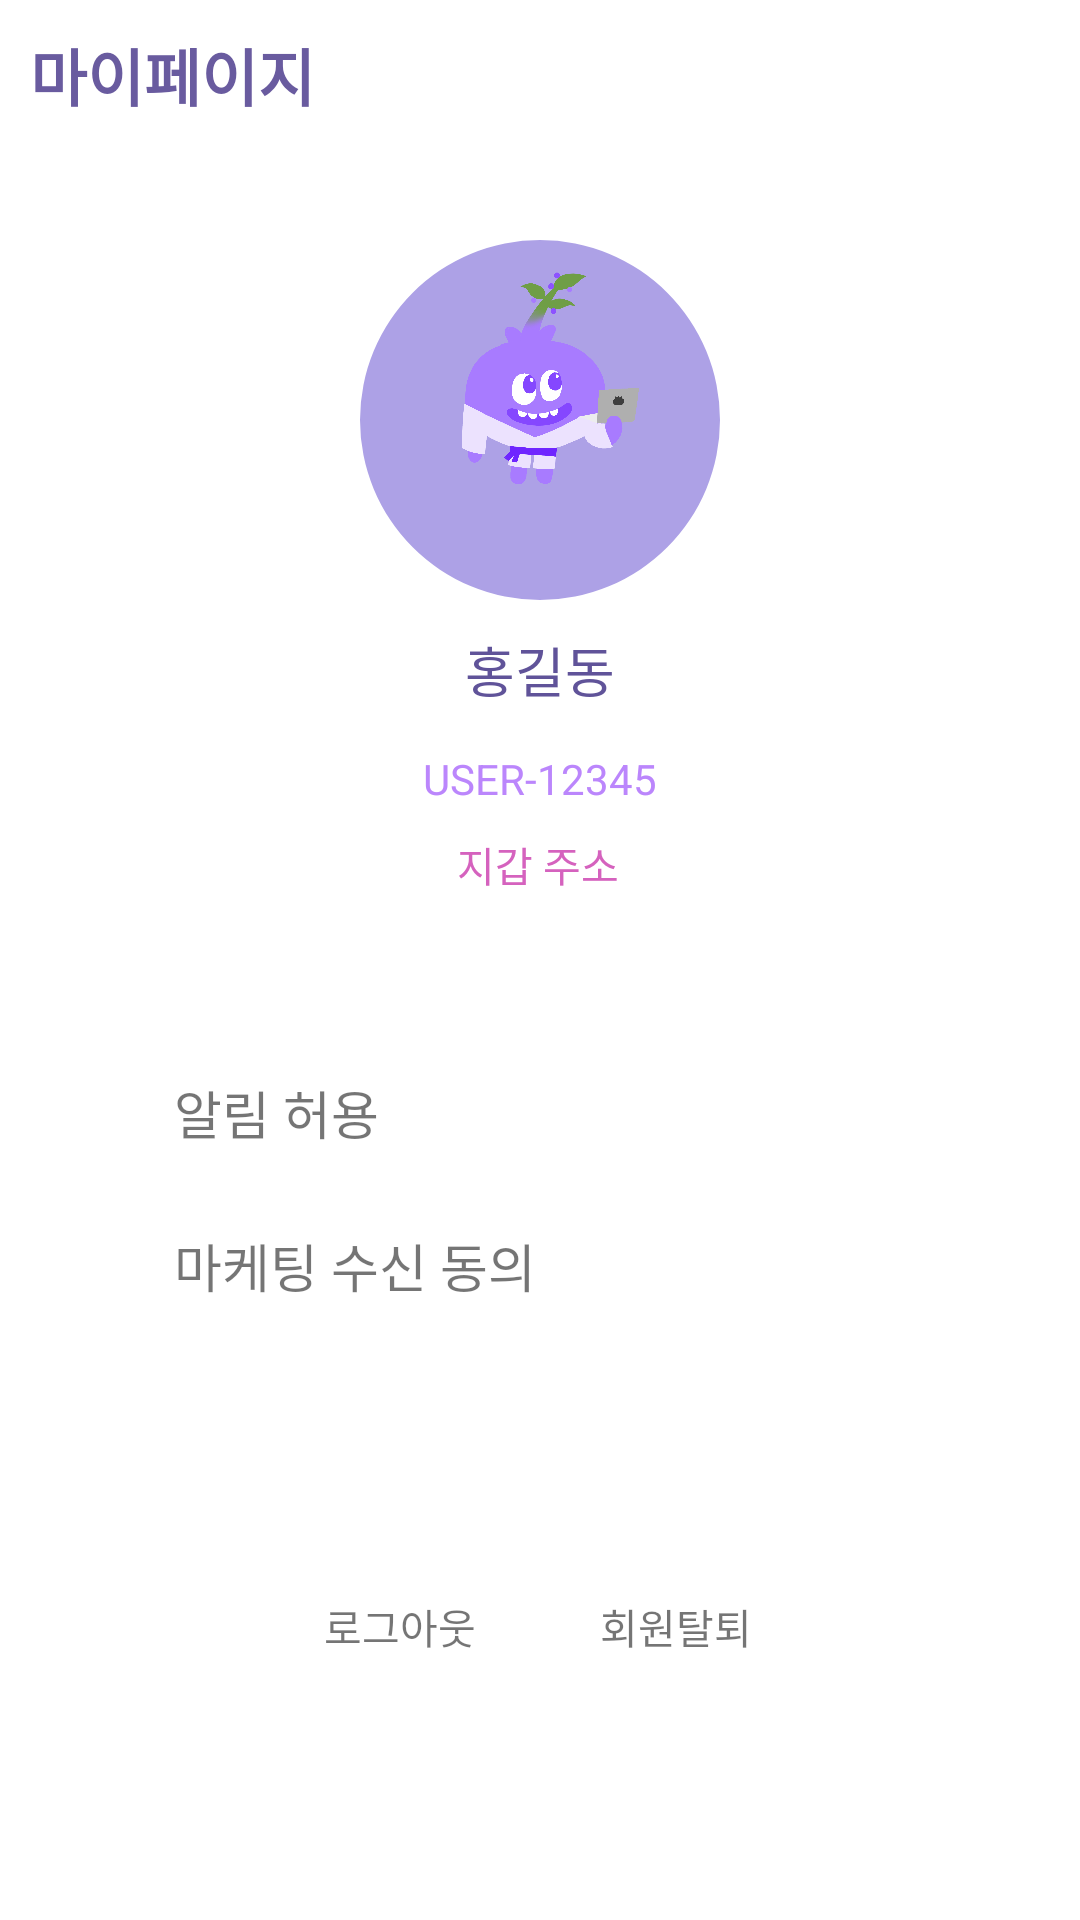

This screen was rendered from an Android layout file. Write that file and the resources it references.
<!-- AndroidManifest.xml: application theme Theme.BICApplication -->
<!-- res/layout/fragment_mypage.xml -->
<?xml version="1.0" encoding="utf-8"?>
<androidx.constraintlayout.widget.ConstraintLayout xmlns:android="http://schemas.android.com/apk/res/android"
    xmlns:tools="http://schemas.android.com/tools"
    xmlns:app="http://schemas.android.com/apk/res-auto"
    android:layout_width="match_parent"
    android:layout_height="match_parent"
    tools:context=".MypageFragment">

    <RelativeLayout
        android:id="@+id/mypage_header"
        android:layout_width="match_parent"
        android:layout_height="50dp"
        android:padding="10dp"
        app:layout_constraintTop_toTopOf="parent"
        app:layout_constraintWidth="match_parent">

        <TextView
            android:id="@+id/mypage"
            android:layout_width="match_parent"
            android:layout_height="30dp"
            android:autoSizeTextType="uniform"
            android:text="@string/mypage"
            android:textColor="#695B9F"
            android:textStyle="bold" />
    </RelativeLayout>

    <RelativeLayout
        android:id="@+id/profile_section"
        android:layout_width="match_parent"
        android:layout_height="220dp"
        android:layout_marginTop="30dp"
        app:layout_constraintTop_toBottomOf="@id/mypage_header"
        app:layout_constraintBottom_toTopOf="@id/setting_section">

        <com.google.android.material.imageview.ShapeableImageView
            android:id="@+id/profile_image"
            android:layout_width="120dp"
            android:layout_height="120dp"
            android:layout_centerHorizontal="true"
            android:background="@color/purple_workoutchall"
            app:srcCompat="@drawable/profile_img3"
            app:shapeAppearanceOverlay="@style/Circle" />

        <TextView
            android:id="@+id/name"
            android:layout_width="50dp"
            android:layout_height="30dp"
            android:layout_below="@+id/profile_image"
            android:layout_centerHorizontal="true"
            android:layout_marginTop="10dp"
            android:autoSizeTextType="uniform"
            android:text="@string/user_name"
            android:textColor="@color/purple_title" />

        <TextView
            android:id="@+id/id"
            android:layout_width="wrap_content"
            android:layout_height="20dp"
            android:layout_below="@+id/name"
            android:layout_centerHorizontal="true"
            android:layout_marginTop="10dp"
            android:autoSizeTextType="uniform"
            android:text="@string/user_id"
            android:textColor="@color/purple_200" />

        <TextView
            android:id="@+id/wallet"
            android:layout_width="wrap_content"
            android:layout_height="20dp"
            android:layout_below="@id/id"
            android:layout_centerHorizontal="true"
            android:layout_marginTop="8dp"
            android:autoSizeTextType="uniform"
            android:text="@string/wallet_addr"
            android:textColor="@color/purple_lifechall" />

    </RelativeLayout>

    <RelativeLayout
        android:id="@+id/setting_section"
        android:layout_width="match_parent"
        android:layout_height="wrap_content"
        android:layout_marginTop="50dp"
        app:layout_constraintTop_toBottomOf="@id/profile_section">

        <RelativeLayout
            android:id="@+id/setting_alarm"
            android:layout_width="match_parent"
            android:layout_height="wrap_content"
            android:layout_marginBottom="10dp">

            <TextView
                android:id="@+id/alarm_permit"
                android:layout_width="match_parent"
                android:layout_height="25dp"
                android:layout_marginStart="8dp"
                android:layout_marginTop="8dp"
                android:layout_marginEnd="8dp"
                android:layout_marginBottom="8dp"
                android:autoSizeTextType="uniform"
                android:paddingStart="50dp"
                android:text="@string/alarm_text" />
            
            <Switch
                android:id="@+id/alarm_switch"
                android:layout_width="wrap_content"
                android:layout_height="wrap_content"
                android:layout_alignParentEnd="true"
                android:layout_marginEnd="50dp"
                android:layout_alignBaseline="@id/alarm_permit"
                android:track="@drawable/selector_switch"
                android:thumb="@drawable/switch_thumb" />

        </RelativeLayout>

        <RelativeLayout
            android:id="@+id/setting_adv"
            android:layout_width="match_parent"
            android:layout_height="wrap_content"
            android:layout_below="@id/setting_alarm" >

            <TextView
                android:id="@+id/adv_permit"
                android:layout_width="match_parent"
                android:layout_height="25dp"
                android:layout_marginStart="8dp"
                android:layout_marginTop="8dp"
                android:layout_marginEnd="8dp"
                android:layout_marginBottom="8dp"
                android:autoSizeTextType="uniform"
                android:paddingStart="50dp"
                android:text="@string/adv_text" />

            <Switch
                android:id="@+id/adv_switch"
                android:layout_width="wrap_content"
                android:layout_height="31dp"
                android:layout_alignParentEnd="true"
                android:layout_marginEnd="50dp"
                android:layout_alignBaseline="@id/adv_permit"
                android:track="@drawable/selector_switch"
                android:thumb="@drawable/switch_thumb" />

        </RelativeLayout>
    </RelativeLayout>

    <RelativeLayout
        android:layout_width="match_parent"
        android:layout_height="wrap_content"
        android:layout_marginBottom="80dp"
        app:layout_constraintStart_toStartOf="parent"
        app:layout_constraintEnd_toEndOf="parent"
        app:layout_constraintBottom_toBottomOf="parent">

        <TextView
            android:id="@+id/logout"
            android:layout_width="wrap_content"
            android:layout_height="20dp"
            android:layout_margin="8dp"
            android:paddingStart="100dp"
            android:autoSizeTextType="uniform"
            android:text="@string/logout_text" />

        <TextView
            android:id="@+id/Withdrawal"
            android:layout_width="wrap_content"
            android:layout_height="20dp"
            android:layout_alignParentRight="true"
            android:layout_marginStart="8dp"
            android:layout_marginTop="8dp"
            android:layout_marginEnd="8dp"
            android:layout_marginBottom="8dp"
            android:autoSizeTextType="uniform"
            android:paddingEnd="100dp"
            android:text="@string/Withdrawal_text" />

    </RelativeLayout>
</androidx.constraintlayout.widget.ConstraintLayout>
<!-- resources referenced by this layout -->
<resources>
  <color name="purple_200">#FFBB86FC</color>
  <color name="purple_lifechall">#D562BE</color>
  <color name="purple_title">#605399</color>
  <color name="purple_workoutchall">#ADA1E6</color>
  <!-- drawable profile_img3: png bitmap (drawable-v24, 225648 bytes) -->
  <string name="Withdrawal_text">회원탈퇴</string>
  <string name="adv_text">마케팅 수신 동의</string>
  <string name="alarm_text">알림 허용</string>
  <string name="logout_text">로그아웃</string>
  <string name="mypage">마이페이지</string>
  <string name="user_id">USER-12345</string>
  <string name="user_name">홍길동</string>
  <string name="wallet_addr">지갑 주소</string>
  <style name="Circle">
          <item name="cornerSize">50%</item>
      </style>
  <style name="Theme.BICApplication" parent="Theme.MaterialComponents.DayNight.NoActionBar">
          
          <item name="colorPrimary">@color/purple_500</item>
          <item name="colorPrimaryVariant">@color/purple_700</item>
          <item name="colorOnPrimary">@color/white</item>
          
          <item name="colorSecondary">@color/teal_200</item>
          <item name="colorSecondaryVariant">@color/teal_700</item>
          <item name="colorOnSecondary">@color/black</item>
          
          <item name="android:statusBarColor">@color/white</item>
          <item name="android:windowLightStatusBar">true</item>
          
      </style>
  <color name="purple_500">#FF6200EE</color>
  <color name="purple_700">#FF3700B3</color>
  <color name="white">#FFFFFFFF</color>
  <color name="teal_200">#FF03DAC5</color>
  <color name="teal_700">#FF018786</color>
  <color name="black">#FF000000</color>
</resources>
